Run: headless pygame with SDL's dummy video driver; simulated clock (each Clock.tick advances the game by its frame time, no real sleeping); random seed 0; keys injected as events and as key.get_pressed() state; no mouse input.
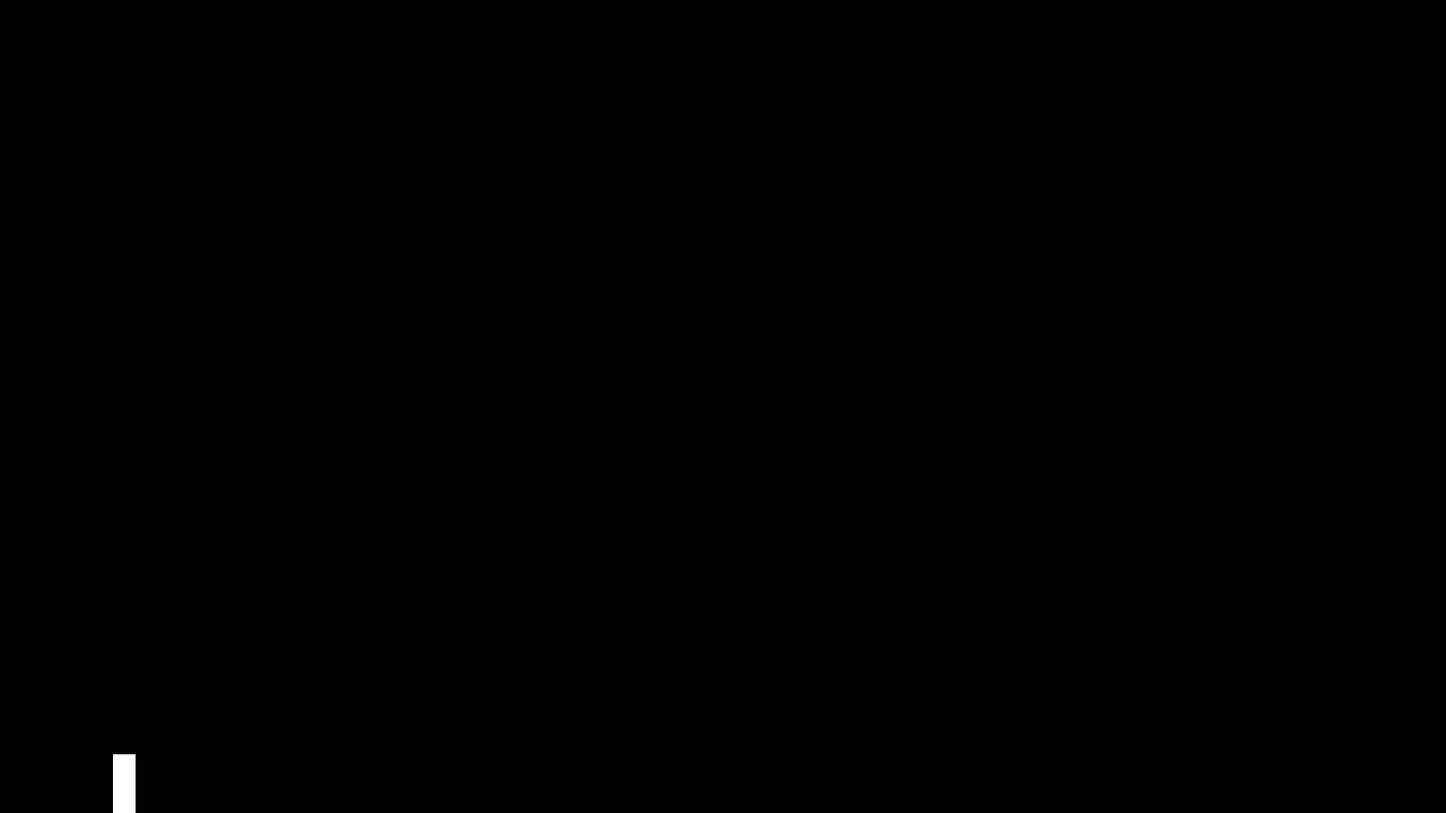
Frame 1 of 4 · flips 1–60 · no input
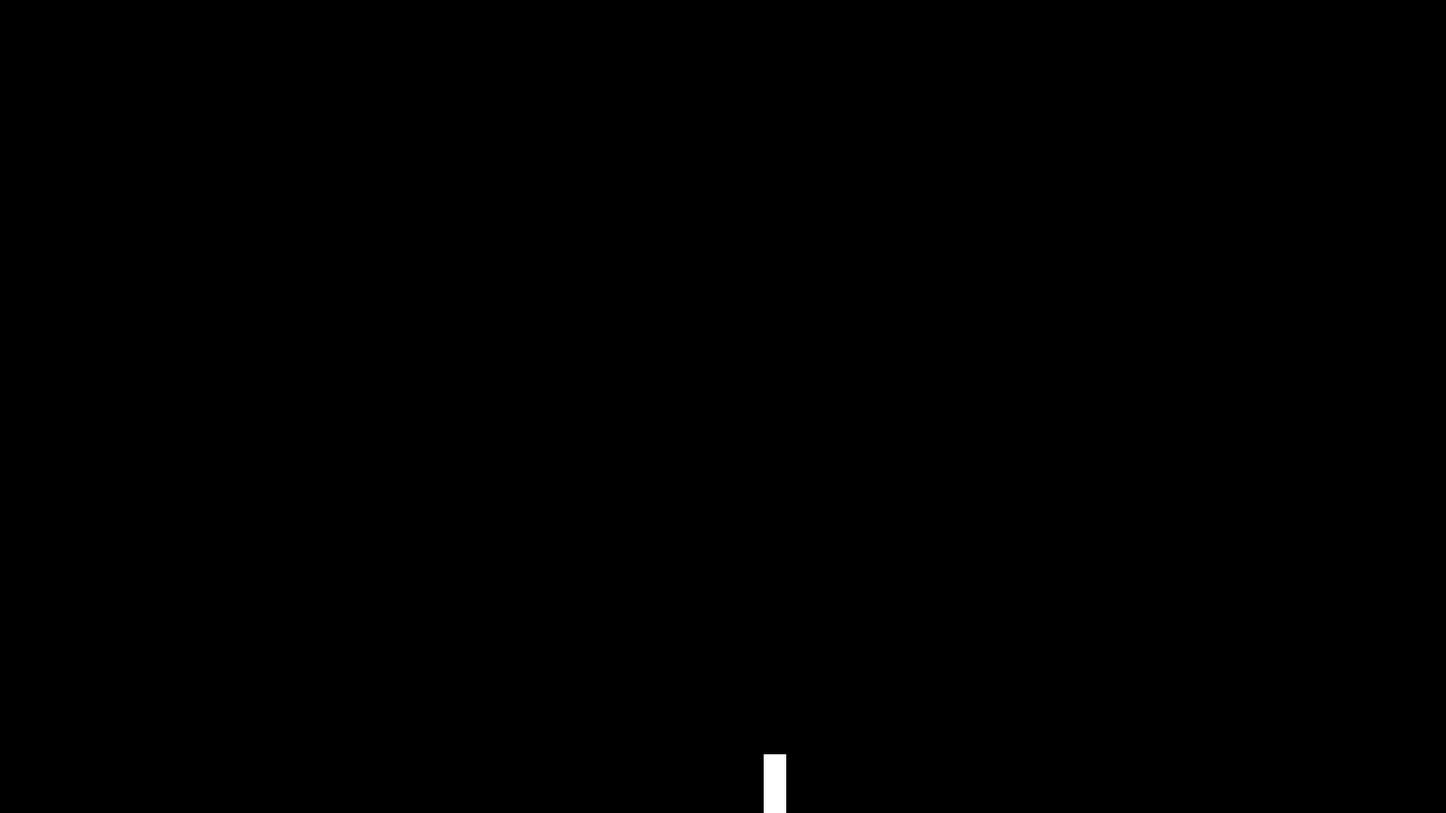
Frame 2 of 4 · flips 61–180 · tapped SPACE, RETURN · held RIGHT (→), D
Frame 3 of 4 · flips 181–300 · held DOWN (↓), S · screen unchanged from frame 2, image omitted
Frame 4 of 4 · flips 301–420 · held LEFT (←), A, UP (↑), W · screen same as frame 1, image omitted

The pygame program that drew these frames:

"""
Cólera Punk 1 - por: Tiago77 - 03/05/2020
Jogo de plataforma com temática de gangues e culturas de rua, inspirado nos coletivos e gangues de Punks do Brasil
"""

import pygame
import os

screen_width = 1600
screen_heigth = 900

class Player(pygame.sprite.Sprite):

    # Configurações de teste do Player. Será desenhado para testar movimentação
    player_width = 25
    player_height = 65
    player_color = (255, 255, 255)

    # Inicialização do Player
    def __init__(self):
        super(Player, self).__init__()
        self.surf = pygame.Surface((self.player_width, self.player_height))
        self.surf.fill(self.player_color)
        self.rect = self.surf.get_rect()

        # Posição inicial do Player
        self.rect.bottom = screen_heigth
        self.rect.left = self.player_width * 5

        # Configurações iniciais de vetores de velocidade
        # self.change_x = 0
        self.change_x = 0
        self.change_y = 0

    # Configurações de movimentos do Player
    def update(self):

        # Definições de parâmetros para gravidade
        self.calc_gravity()
        self.rect.x += self.change_x
        self.rect.y += self.change_y

    # Calcular o efeito da gravidade
    def calc_gravity(self):
        gravity = 8  # Define o valor de gravidade
        self.change_y += gravity if self.change_y != 0 else 0

        # Checa se o player está no chão
        if self.rect.y >= screen_heigth - self.rect.height and self.change_y >= 0:
            self.change_y = 0
            self.rect.y = screen_heigth - self.rect.height

    # Funções para movimentação horizontal
    def go_left(self):
        self.change_x = -6

    def go_right(self):
        self.change_x = 6

    def stop(self):
        self.change_x = 0

    # Função para pular
    def jump(self):
        jump_height = -55  # Define a altura do pulo
        if self.rect.bottom >= screen_heigth:
            self.change_y = jump_height


class Game:
    running = True
    player = Player()
    clock = pygame.time.Clock()

    def __init__(self):
        pygame.init()  # Iniciar o pygame

        # Configura a tela
        self.tile = pygame.display.set_caption("Cólera Punk 1!")
        self.screen = pygame.display.set_mode((screen_width, screen_heigth))

    # Cria o loop do game
    def game_loop(self):
        while self.running:
            for event in pygame.event.get():
                # Define as condições de encerramento do jogo
                if event.type == pygame.KEYDOWN and event.key == pygame.K_ESCAPE:
                    self.running = False
                if event.type == pygame.QUIT:
                    self.running = False
                # Define as condições de movimentação do jogador
                if event.type == pygame.KEYDOWN:
                    if event.key == pygame.K_LEFT:
                        self.player.go_left()
                    if event.key == pygame.K_RIGHT:
                        self.player.go_right()
                    if event.key == pygame.K_SPACE:
                        self.player.jump()
                if event.type == pygame.KEYUP:
                    if event.key == pygame.K_LEFT and self.player.change_x < 0:
                        self.player.stop()
                    if event.key == pygame.K_RIGHT and self.player.change_x > 0:
                        self.player.stop()

            # Atualiza o jogador
            self.player.update()

            # Cria o background
            self.screen.fill((0, 0, 0))

            # Cria o jogador
            self.screen.blit(self.player.surf, self.player.rect)

            # Tela e elementos são renderizados
            pygame.display.flip()

            # Mantém o framerate estável:
            self.clock.tick(60)


if __name__ == '__main__':
    game = Game()
    game.game_loop()
